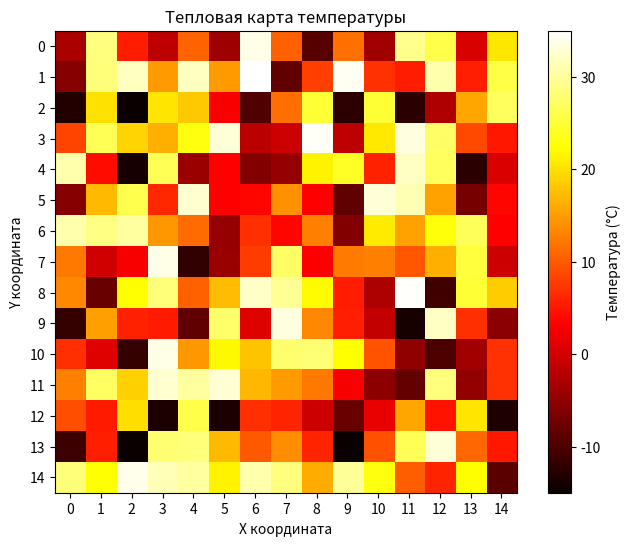

Write Python code to recreate this figure.
import numpy as np
import matplotlib.pyplot as plt

# Задаем размеры региона
region_size = 15

# Генерируем случайные температуры в диапазоне [-15, 35]
temperature_data = np.random.uniform(-15, 35, (region_size, region_size))

# Создаем тепловую карту
plt.figure(figsize=(8, 6))
plt.imshow(temperature_data, cmap='hot', interpolation='nearest', vmin=-15, vmax=35)
plt.colorbar(label='Температура (°C)')  # Добавляем цветовую шкалу
plt.title('Тепловая карта температуры')
plt.xlabel('X координата')
plt.ylabel('Y координата')
plt.xticks(range(region_size))
plt.yticks(range(region_size))
plt.grid(False)  # Отключаем сетку
plt.show()
